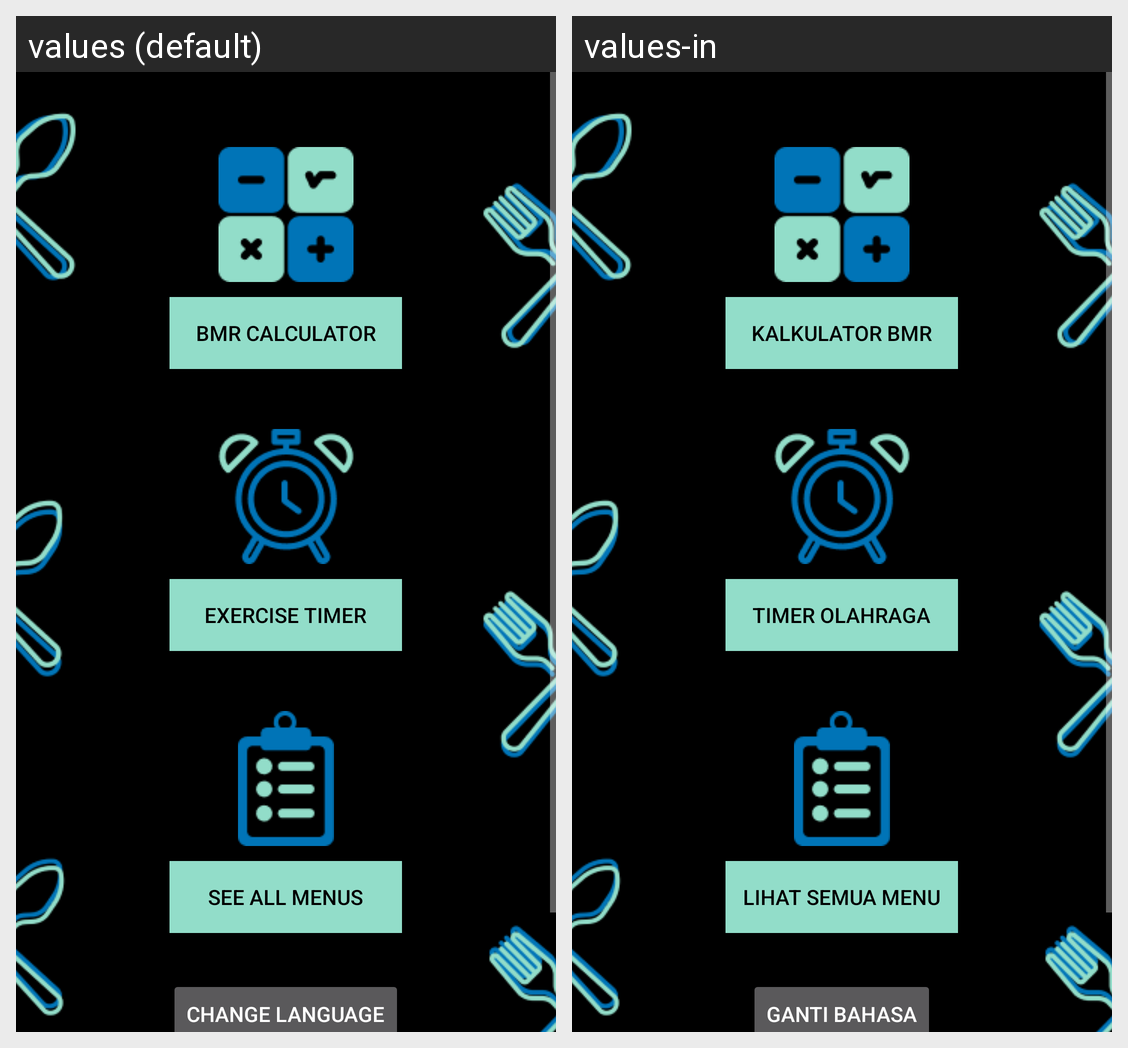

This grid shows one Android layout under two languages. Give, for every string resource on the screen, its name, the default text and each shown locale's text.
Android screen res/layout/activity_main.xml rendered under 2 locales, left to right: values (default), values-in. Device: Nexus 5 (rendered at 1080×1920; each locale shown at half size, 540×960, under a caption strip naming it); theme BmrTheme.
Strings drawn on this screen, with the default value and each locale's value (text and hints the layout hard-codes, and strings that could not be matched under every locale, appear in the picture but are not listed):

bmr_calculator
  values: BMR Calculator
  values-in: Kalkulator BMR

exercise_timer
  values: Exercise timer
  values-in: Timer olahraga

button_see_all_menus
  values: See all menus
  values-in: Lihat semua menu

change_language
  values: Change Language
  values-in: Ganti Bahasa
